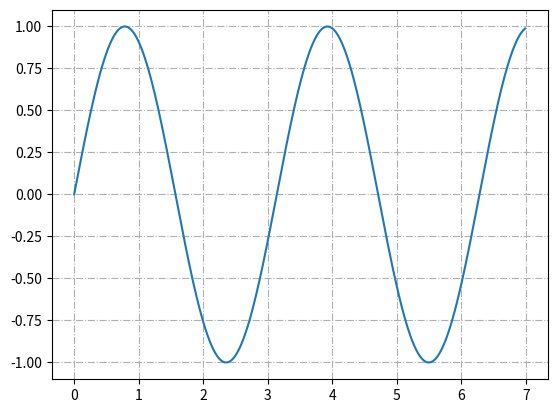

This figure's Python source:
import matplotlib.pyplot as plt
from matplotlib.widgets import Cursor
import numpy as np


#Fs = 100
#f = 5
#sample = 10
#x = np.arange(sample)
#y = np.sin(2 * np.pi * f * x / Fs)
#plt.plot(x, y)
#plt.xlabel('voltage(V)')
#plt.ylabel('sample(n)')

t = np.arange(0.0, 7.0, 0.01)
s = np.sin(2 *  t)
fig, ax = plt.subplots()
ax.plot(t, s)
ax.grid(True)

#source: http://matplotlib.org/examples/pylab_examples/axes_props.html
gridlines = ax.get_xgridlines() + ax.get_ygridlines()
for line in gridlines:
    line.set_linestyle('-.')

cursor = Cursor(ax, useblit=True, color='red', linewidth=2)

plt.show()